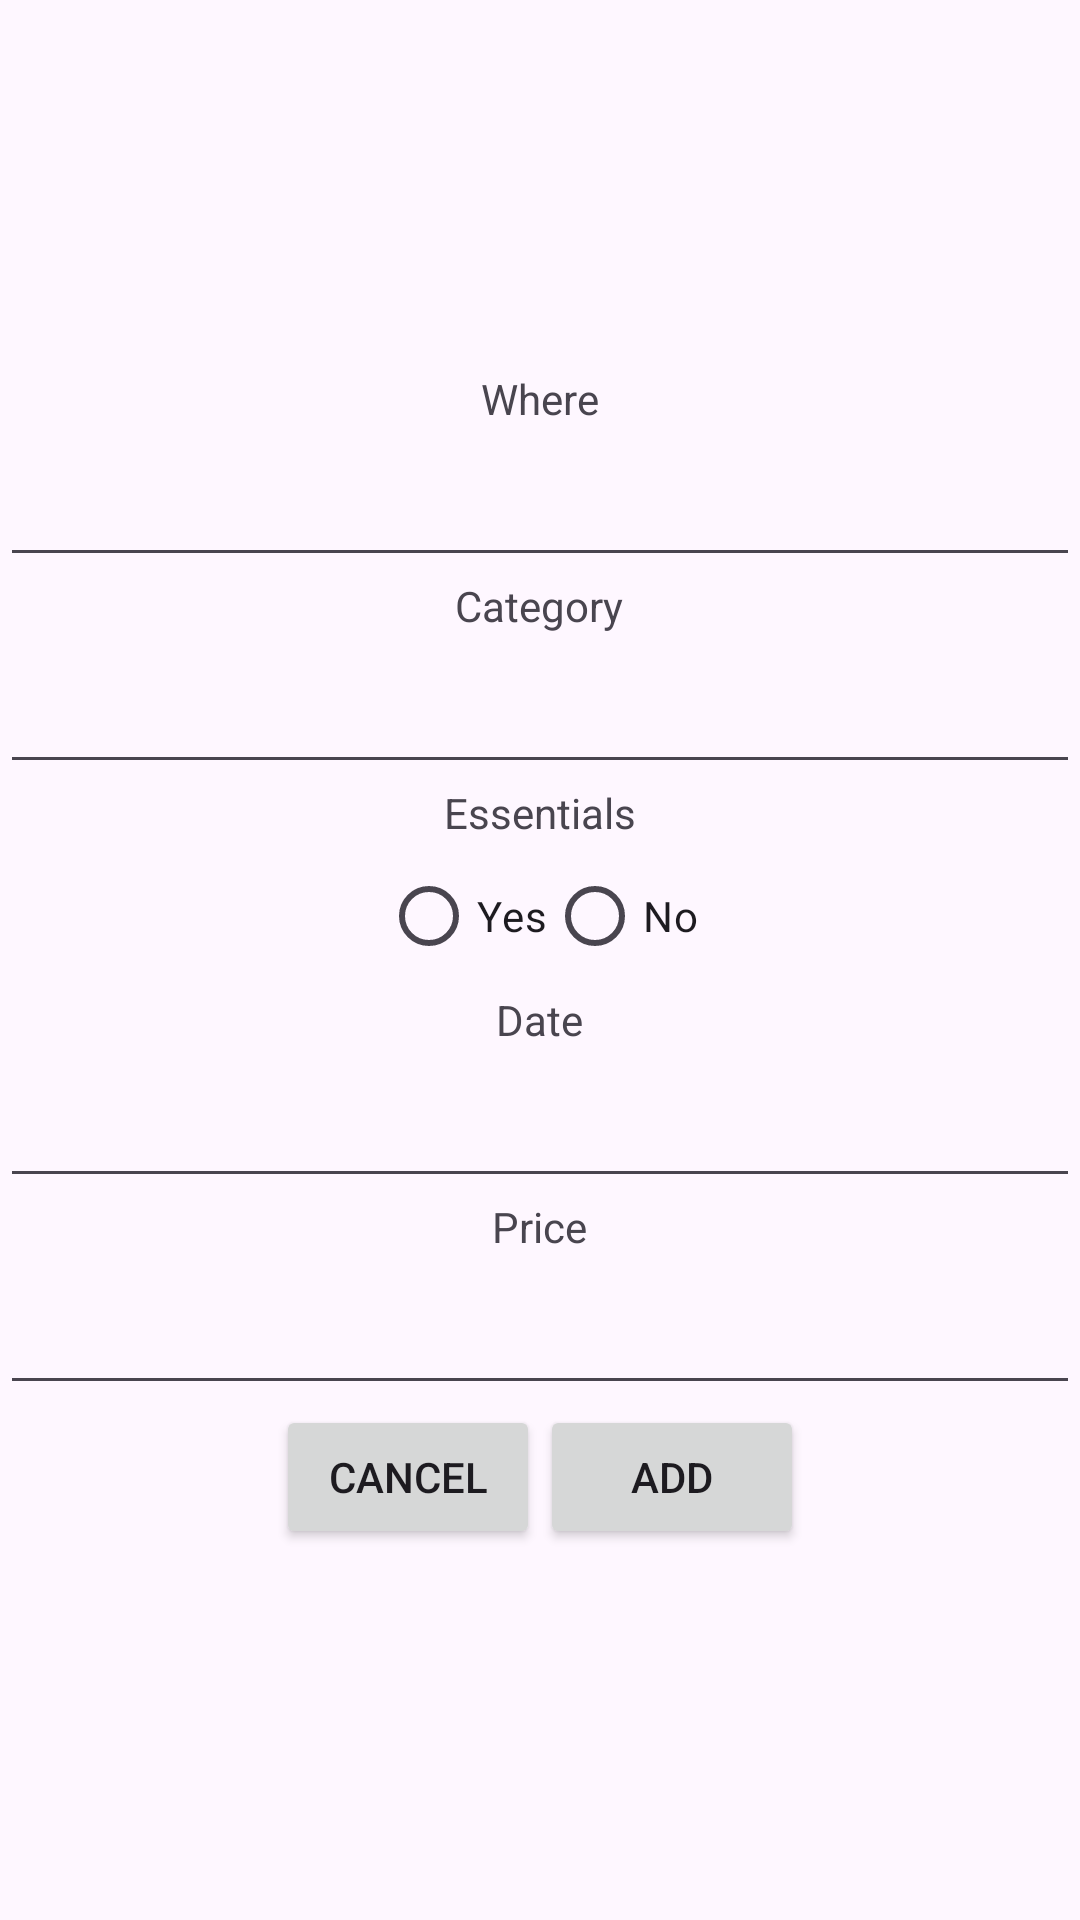

Reconstruct the res/layout file that produces this screen, plus the resources it refers to.
<!-- AndroidManifest.xml: application theme Theme.MyApp10 -->
<!-- res/layout/fragment_add_expenses.xml -->
<?xml version="1.0" encoding="utf-8"?>
<LinearLayout xmlns:android="http://schemas.android.com/apk/res/android"
    xmlns:tools="http://schemas.android.com/tools"
    android:layout_width="match_parent"
    android:layout_height="match_parent"
    android:orientation="vertical"
    android:gravity="center"
    tools:context=".AddExpenses">

    <TextView
        android:layout_height="wrap_content"
        android:layout_width="wrap_content"
        android:text="Where" />

    <EditText
        android:layout_width="match_parent"
        android:layout_height="50dp"
        android:inputType="text" />

    <TextView
        android:layout_height="wrap_content"
        android:layout_width="wrap_content"
        android:text="Category" />

    <EditText
        android:layout_width="match_parent"
        android:layout_height="50dp"
        android:spinnerMode="dropdown" />

    <TextView
        android:layout_height="wrap_content"
        android:layout_width="wrap_content"
        android:text="Essentials" />

    <RadioGroup
        android:id="@+id/radioGroupOptions"
        android:layout_width="match_parent"
        android:layout_height="50dp"
        android:orientation="horizontal"
        android:gravity="center">

        <RadioButton
            android:id="@+id/radioButtonYes"
            android:layout_width="wrap_content"
            android:layout_height="wrap_content"
            android:text="Yes" />

        <RadioButton
            android:id="@+id/radioButtonNo"
            android:layout_width="wrap_content"
            android:layout_height="wrap_content"
            android:text="No" />

    </RadioGroup>


    <TextView
        android:layout_height="wrap_content"
        android:layout_width="wrap_content"
        android:text="Date" />

    <EditText
        android:layout_width="match_parent"
        android:layout_height="50dp"
        android:inputType="date" />

    <TextView
        android:layout_height="wrap_content"
        android:layout_width="wrap_content"
        android:text="Price" />

    <EditText
        android:layout_width="match_parent"
        android:layout_height="50dp"
        android:inputType="numberDecimal" />

    <LinearLayout
        android:layout_width="match_parent"
        android:layout_height="wrap_content"
        android:gravity="center">

        <Button
            android:id="@+id/btnCancel"
            android:layout_height="wrap_content"
            android:layout_width="wrap_content"
            android:text="cancel" />

        <Button
            android:id="@+id/btnAddExpenses"
            android:layout_height="wrap_content"
            android:layout_width="wrap_content"
            android:text="add" />

    </LinearLayout>


</LinearLayout>
<!-- resources referenced by this layout -->
<resources>
  <style name="Theme.MyApp10" parent="Base.Theme.MyApp10" />
  <style name="Base.Theme.MyApp10" parent="Theme.Material3.DayNight.NoActionBar">
          
          
      </style>
</resources>
